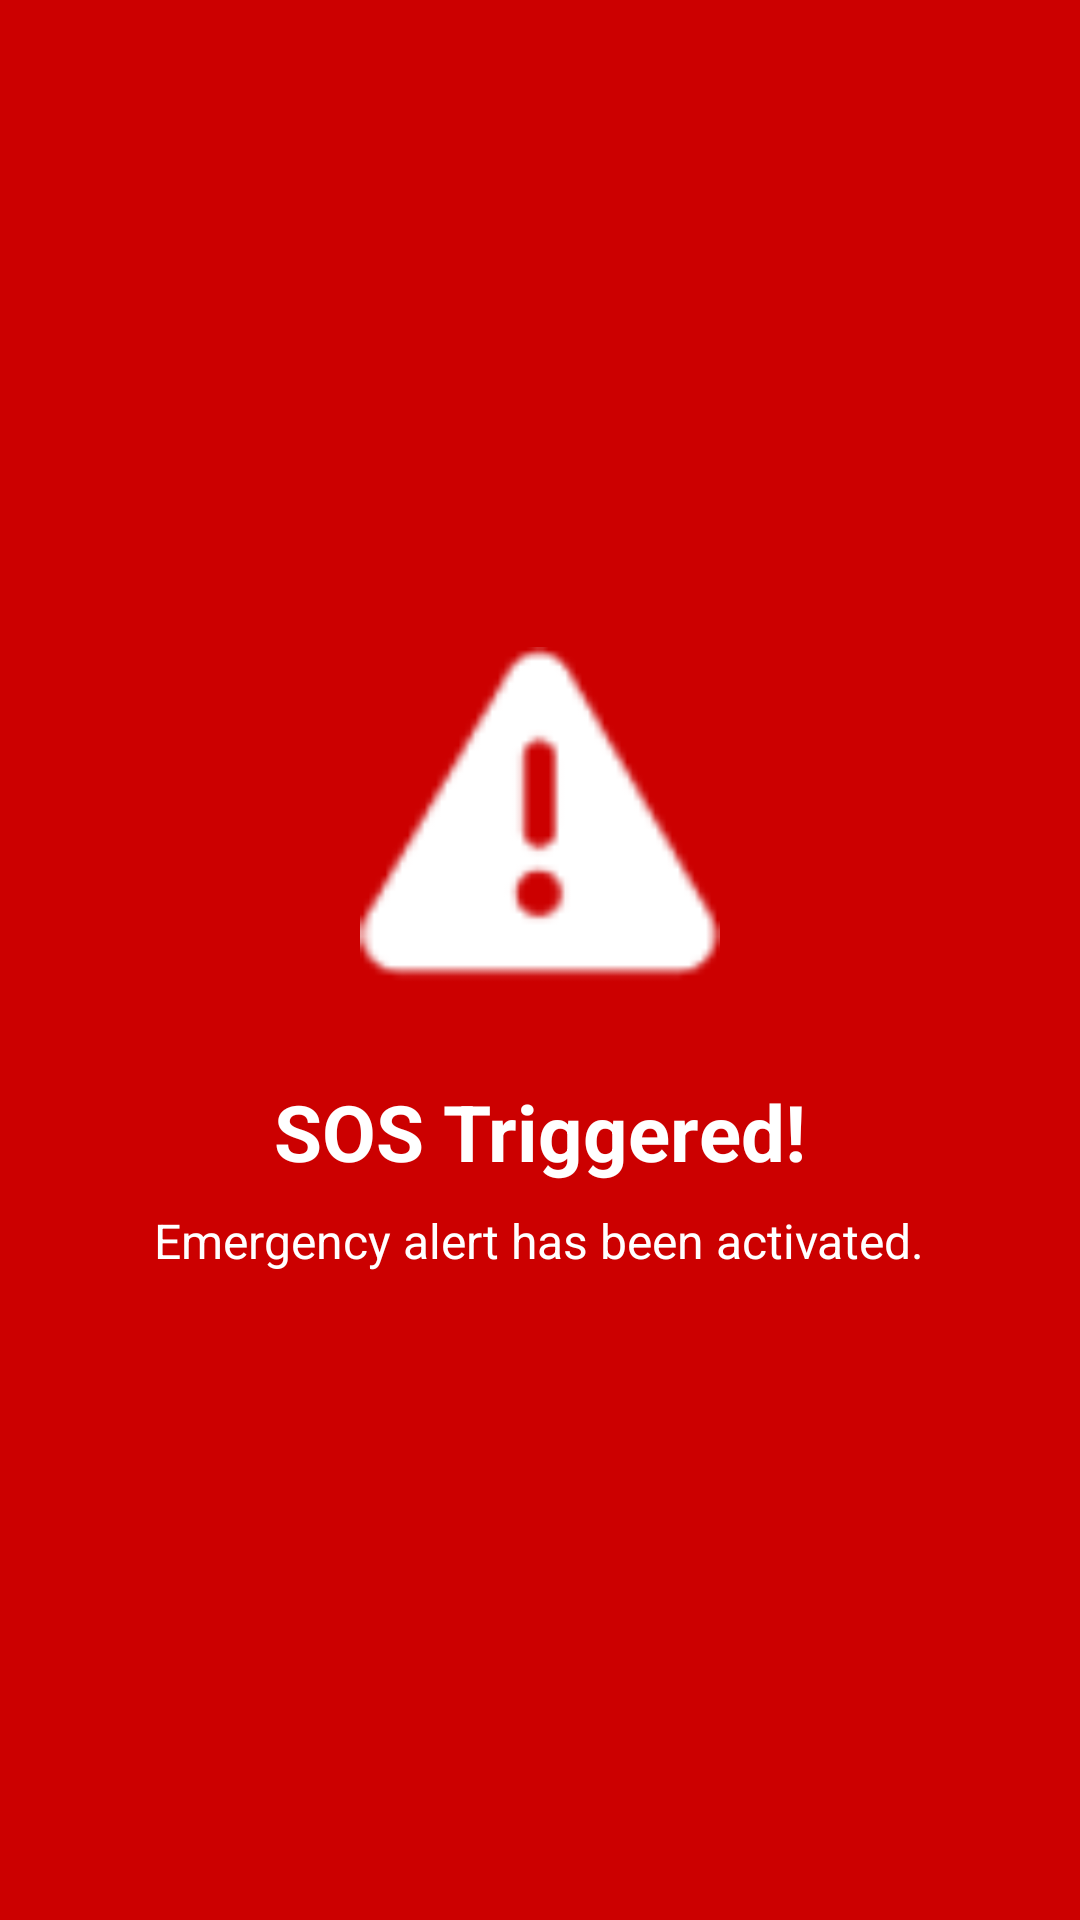

Layout XML and referenced resources for this Android screen:
<!-- AndroidManifest.xml: application theme Theme.EmergencySOS -->
<!-- res/layout/activity_voice_sos_trigger.xml -->
<?xml version="1.0" encoding="utf-8"?>
<LinearLayout xmlns:android="http://schemas.android.com/apk/res/android"
    xmlns:app="http://schemas.android.com/apk/res-auto"
    android:id="@+id/sosLayout"
    android:layout_width="match_parent"
    android:layout_height="match_parent"
    android:orientation="vertical"
    android:gravity="center"
    android:background="@android:color/holo_red_dark"
    android:padding="24dp">

    <ImageView
        android:id="@+id/sosIcon"
        android:layout_width="120dp"
        android:layout_height="120dp"
        android:src="@android:drawable/ic_dialog_alert"
        android:contentDescription="SOS Alert"
        app:tint="@android:color/white" />

    <TextView
        android:id="@+id/sosText"
        android:layout_width="wrap_content"
        android:layout_height="wrap_content"
        android:text="SOS Triggered!"
        android:textSize="26sp"
        android:textColor="@android:color/white"
        android:layout_marginTop="24dp"
        android:textStyle="bold" />

    <TextView
        android:id="@+id/sosMessage"
        android:layout_width="wrap_content"
        android:layout_height="wrap_content"
        android:text="Emergency alert has been activated."
        android:textColor="@android:color/white"
        android:textSize="16sp"
        android:layout_marginTop="8dp" />

</LinearLayout>
<!-- resources referenced by this layout -->
<resources>
  <style name="Theme.EmergencySOS" parent="Base.Theme.EmergencySOS" />
  <style name="Base.Theme.EmergencySOS" parent="Theme.Material3.DayNight.NoActionBar">
          
          
      </style>
</resources>
